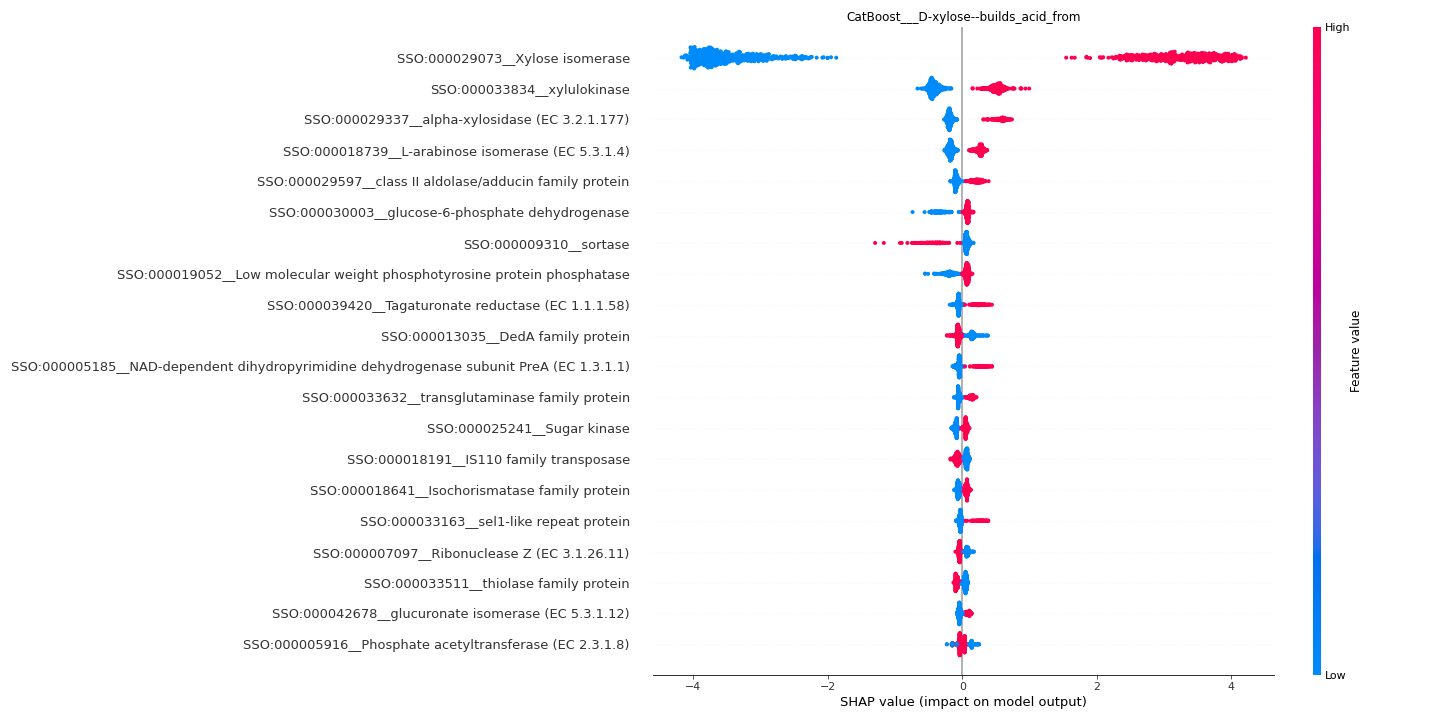

The table this chart was drawn from, first rows:
feature	importance
SSO:000029073__Xylose isomerase	3.362
SSO:000033834__xylulokinase	0.4609
SSO:000029337__alpha-xylosidase (EC 3.2.…	0.2669
SSO:000018739__L-arabinose isomerase (EC…	0.2063
SSO:000029597__class II aldolase/adducin…	0.1292
SSO:000030003__glucose-6-phosphate dehyd…	0.1229
SSO:000009310__sortase	0.1189
SSO:000019052__Low molecular weight phos…	0.1032
SSO:000039420__Tagaturonate reductase (E…	0.09212
SSO:000013035__DedA family protein	0.09121
SSO:000005185__NAD-dependent dihydropyri…	0.08917
SSO:000033632__transglutaminase family p…	0.07565
SSO:000025241__Sugar kinase	0.06552
SSO:000018191__IS110 family transposase	0.06535
SSO:000018641__Isochorismatase family pr…	0.0601
SSO:000033163__sel1-like repeat protein	0.05635
SSO:000007097__Ribonuclease Z (EC 3.1.26…	0.05624
SSO:000033511__thiolase family protein	0.05505
SSO:000042678__glucuronate isomerase (EC…	0.05465
SSO:000005916__Phosphate acetyltransfera…	0.05449
